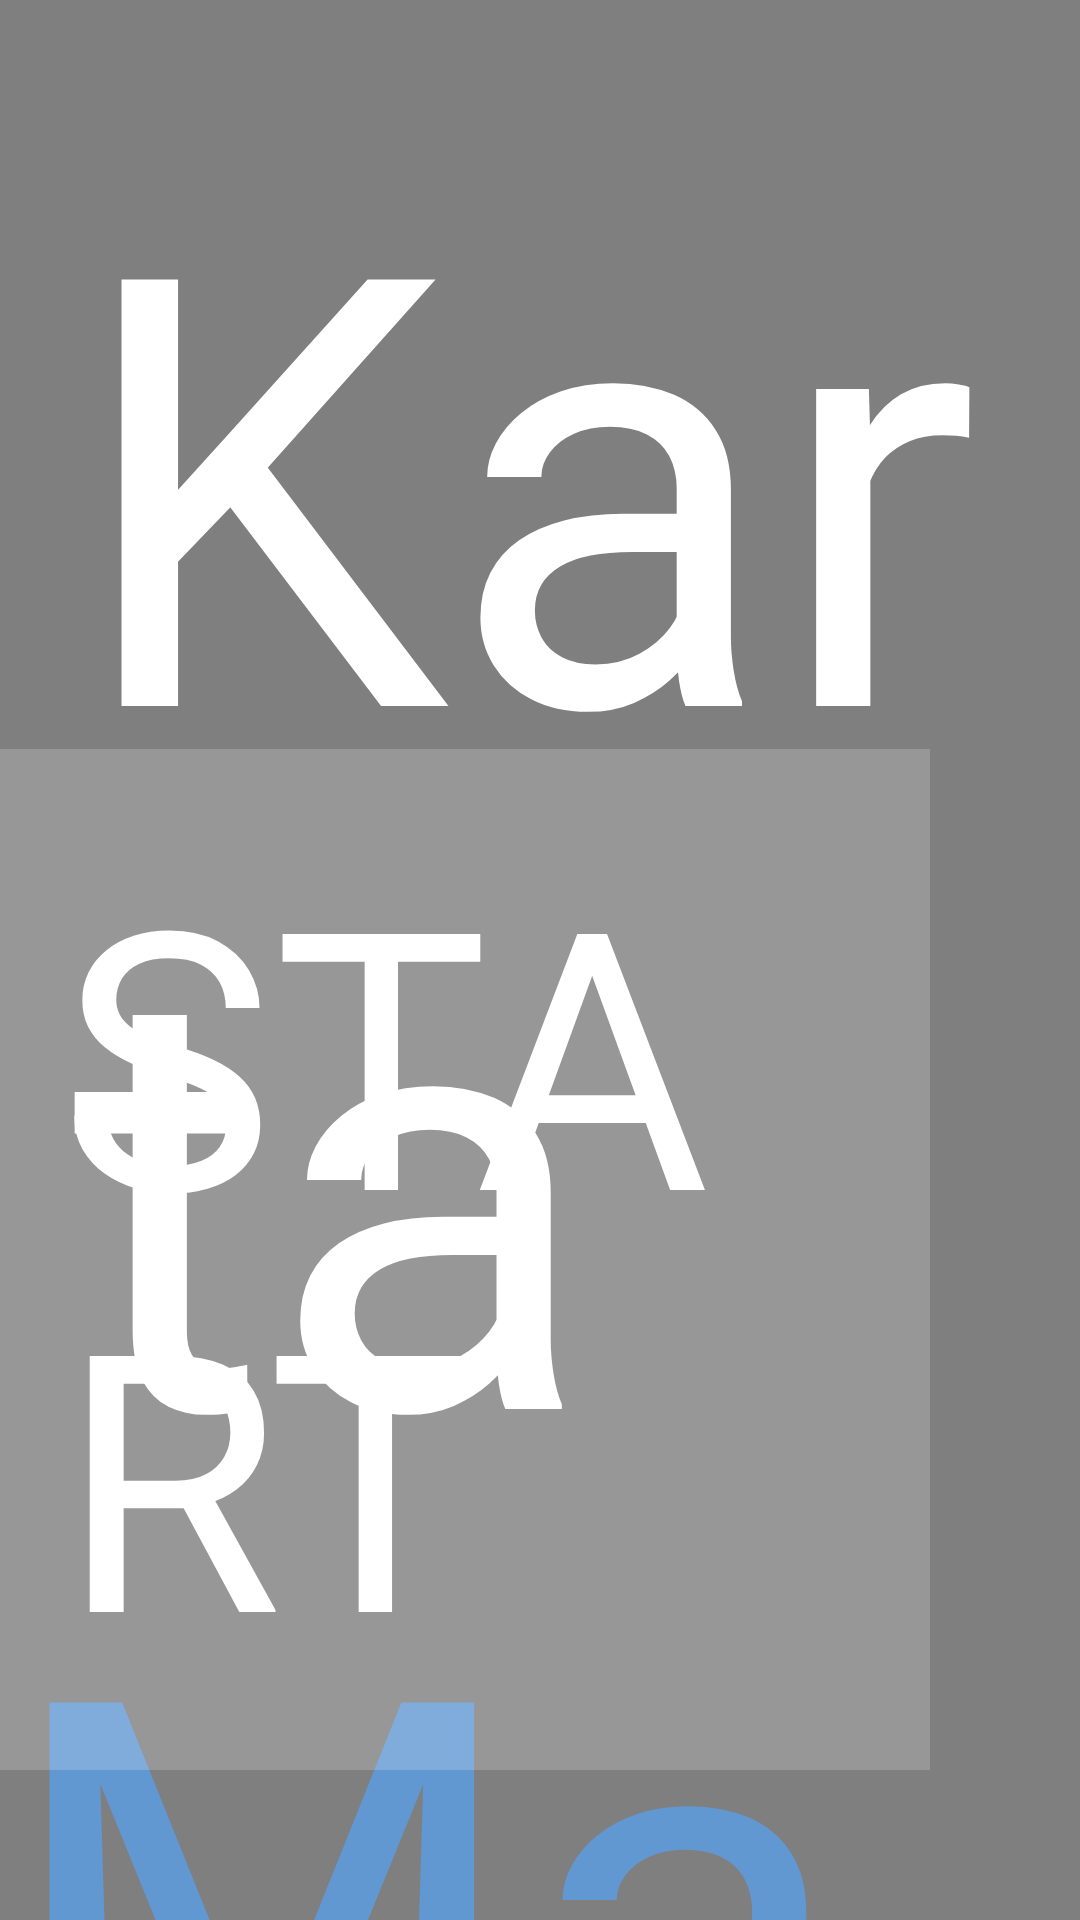

Here is an Android app screen rendered from its layout file. Give the layout XML and the strings, colors and styles it references.
<!-- AndroidManifest.xml: application theme Theme.KTHBWagnerGuideView -->
<!-- res/layout/activity_splash.xml -->
<?xml version="1.0" encoding="utf-8"?>
<FrameLayout xmlns:android="http://schemas.android.com/apk/res/android"
    android:layout_width="match_parent"
    android:layout_height="match_parent"
    >

    <VideoView
        android:id="@+id/splash_video"
        android:layout_width="wrap_content"
        android:layout_height="wrap_content" />

    <ImageView
        android:id="@+id/overlay_image"
        android:layout_width="match_parent"
        android:layout_height="match_parent"
        android:src="@drawable/screen_bg_kth_logo_navy"
        android:layout_gravity="center"/>

    <LinearLayout
        android:id="@+id/label_map_group"
        android:layout_width="match_parent"
        android:layout_height="wrap_content"
        android:layout_gravity="top"
        android:orientation="vertical"
        android:gravity="center_horizontal">
        <TextView
            android:id="@+id/label_map_sv"
            android:layout_width="wrap_content"
            android:layout_height="wrap_content"
            android:layout_gravity="center|top"
            android:padding="24dp"
            android:text="Karta"
            android:textColor="#FFFFFF"
            android:textSize="200dp" />

        <TextView
            android:id="@+id/label_map_en"
            android:layout_width="wrap_content"
            android:layout_height="wrap_content"
            android:layout_gravity="center"
            android:padding="0dp"
            android:layout_marginTop="-50dp"
            android:text="Map"
            android:textColor="#6298D2"
            android:textSize="200dp" />
    </LinearLayout>

    <TextView
        android:id="@+id/proceed_button"
        android:layout_width="wrap_content"
        android:layout_height="wrap_content"
        android:layout_gravity="bottom|end"
        android:layout_marginBottom="50dp"
        android:layout_marginEnd="50dp"
        android:padding="20dp"
        android:text="START"
        android:textColor="#FFFFFF"
        android:background="#30FFFFFF"
        android:textSize="120dp" />

</FrameLayout>
<!-- resources referenced by this layout -->
<resources>
  <style name="Theme.KTHBWagnerGuideView" parent="Theme.MaterialComponents.DayNight.NoActionBar">
          
          <item name="colorPrimary">@color/purple_500</item>
          <item name="colorPrimaryVariant">@color/purple_700</item>
          <item name="colorOnPrimary">@color/white</item>
          
          <item name="colorSecondary">@color/teal_200</item>
          <item name="colorSecondaryVariant">@color/teal_700</item>
          <item name="colorOnSecondary">@color/black</item>
          
          <item name="android:statusBarColor">?attr/colorOnPrimary</item>
          
      </style>
  <!-- not gathered from this repository: default colours our renderer supplied (Android Studio template values) -->
  <color name="purple_500">#FF6200EE</color>
  <color name="purple_700">#FF3700B3</color>
  <color name="teal_200">#FF03DAC5</color>
  <color name="teal_700">#FF018786</color>
  <color name="black">#FF000000</color>
  <color name="white">#FFFFFFFF</color>
</resources>
